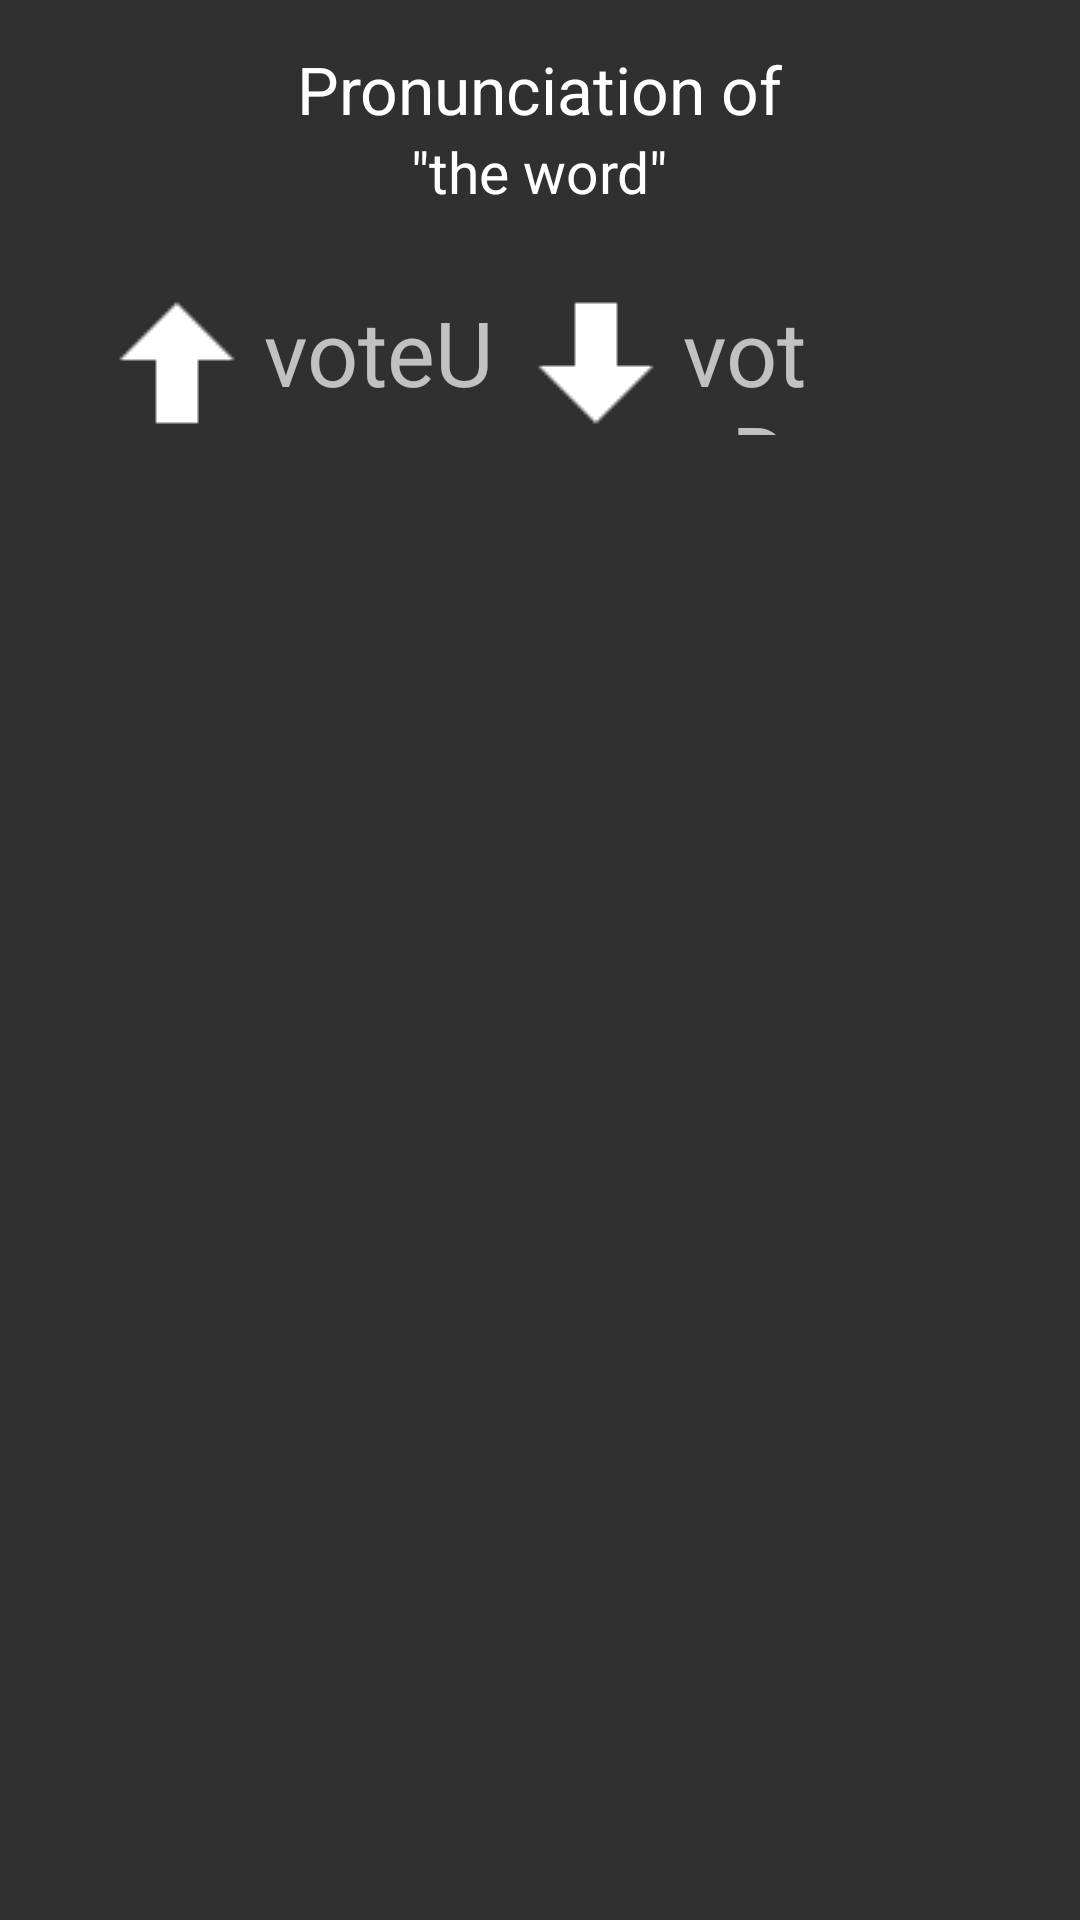

Layout XML and referenced resources for this Android screen:
<!-- AndroidManifest.xml: application theme AppTheme -->
<!-- res/layout/mypronscreen.xml -->
<?xml version="1.0" encoding="utf-8"?>
<RelativeLayout xmlns:android="http://schemas.android.com/apk/res/android"
    android:layout_width="match_parent" android:layout_height="match_parent">

    <TextView
        android:layout_width="wrap_content"
        android:layout_height="wrap_content"
        android:textAppearance="?android:attr/textAppearanceLarge"
        android:text="Pronunciation of"
        android:id="@+id/textView18"
        android:layout_marginLeft="10dp"
        android:layout_alignParentTop="true"
        android:layout_centerHorizontal="true"
        android:layout_marginTop="15dp" />

    <TextView
        android:layout_width="wrap_content"
        android:layout_height="wrap_content"
        android:textAppearance="?android:attr/textAppearanceLarge"
        android:text="&quot;the word&quot;"
        android:id="@+id/pronWord"
        android:layout_marginLeft="7dp"
        android:textSize="19dp"
        android:layout_below="@+id/textView18"
        android:layout_centerHorizontal="true" />

    <TextView
        android:layout_width="wrap_content"
        android:layout_height="wrap_content"
        android:text="voteU"
        android:id="@+id/goodVote"
        android:layout_marginLeft="5dp"
        android:layout_marginRight="5dp"
        android:textSize="30dp"
        android:textIsSelectable="true"
        android:layout_alignTop="@+id/imageView"
        android:layout_toEndOf="@+id/imageView"
        android:layout_alignBottom="@+id/imageView" />

    <TextView
        android:layout_width="wrap_content"
        android:layout_height="wrap_content"
        android:text="voteD"
        android:id="@+id/badVote"
        android:layout_marginLeft="5dp"
        android:layout_marginRight="85dp"
        android:textSize="30dp"
        android:layout_alignTop="@+id/imageView2"
        android:layout_toEndOf="@+id/imageView2"
        android:layout_alignBottom="@+id/imageView2" />

    <ImageView
        android:layout_width="wrap_content"
        android:layout_height="wrap_content"
        android:id="@+id/imageView"
        android:background="@drawable/thumbsup"
        android:layout_marginLeft="35dp"
        android:layout_alignTop="@+id/imageView2"
        android:layout_alignParentStart="true" />

    <ImageView
        android:layout_width="wrap_content"
        android:layout_height="wrap_content"
        android:id="@+id/imageView2"
        android:background="@drawable/thumbsdown"
        android:layout_marginTop="27dp"
        android:layout_below="@+id/pronWord"
        android:layout_alignEnd="@+id/pronWord" />

    <ListView
        android:layout_width="wrap_content"
        android:layout_height="wrap_content"
        android:id="@android:id/list"
        android:background="#aaaaaa"
        android:layout_below="@+id/imageView2"
        android:layout_centerHorizontal="true" />

</RelativeLayout>
<!-- resources referenced by this layout -->
<resources>
  <!-- drawable thumbsdown: png bitmap (drawable-mdpi, 460 bytes) -->
  <!-- drawable thumbsup: png bitmap (drawable-mdpi, 462 bytes) -->
  <style name="AppTheme" parent="Theme.AppCompat.NoActionBar">
          
  
          <item name="colorPrimary">#4285F4</item>
          <item name="colorPrimaryDark">#3367D6</item>
          <item name="colorAccent">#A8C7FA</item>
      </style>
</resources>
